Dataset: data (GitHub, OmarPelcastre/IA.FINAL). Classes: alfil, caballo, dama, peon, rey, torre.

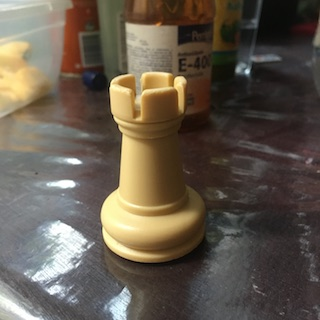
Label: torre

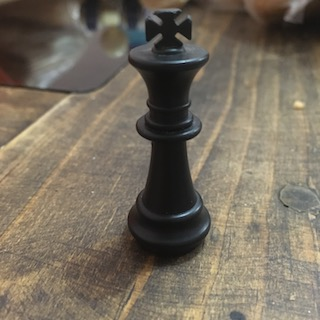
Label: rey

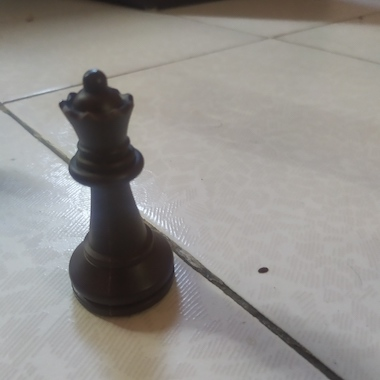
Label: dama

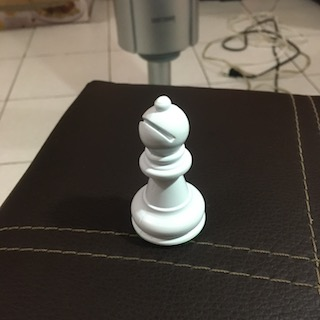
Label: alfil

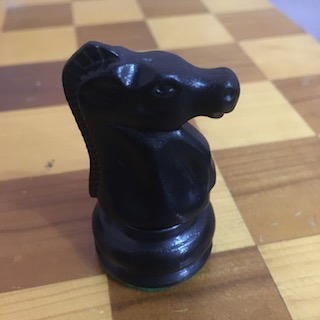
Label: caballo

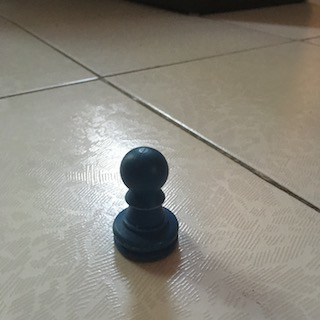
Label: peon
